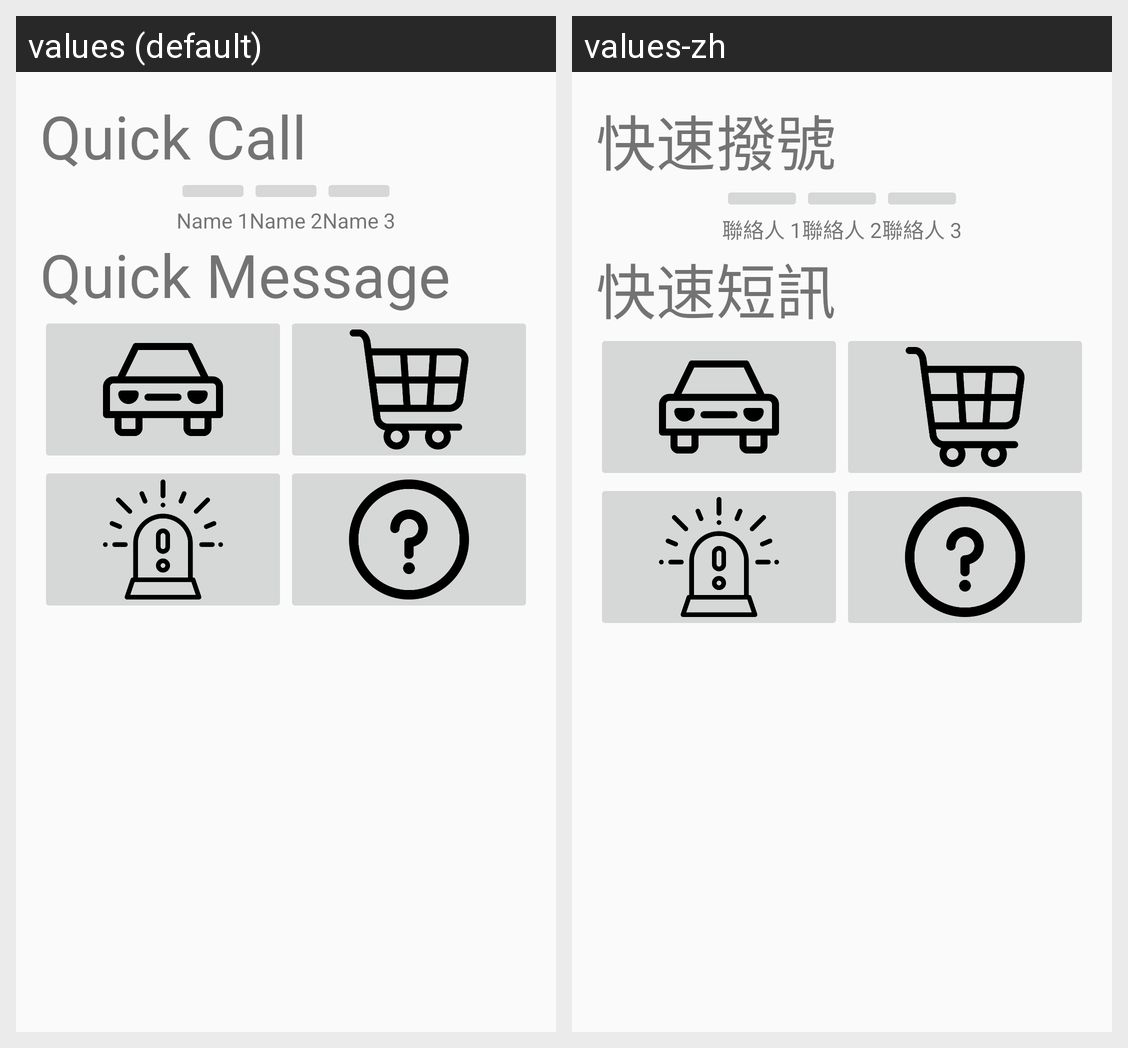

Translations of the strings shown on this Android screen, per locale in the grid:
Android screen res/layout/fragment_dashboard.xml rendered under 2 locales, left to right: values (default), values-zh. Device: Nexus 5 (rendered at 1080×1920; each locale shown at half size, 540×960, under a caption strip naming it); theme AppTheme.
Strings drawn on this screen, with the default value and each locale's value (text and hints the layout hard-codes, and strings that could not be matched under every locale, appear in the picture but are not listed):

quick_call
  values: Quick Call
  values-zh: 快速撥號

title_contact_name_1
  values: Name 1
  values-zh: 聯絡人 1

title_contact_name_2
  values: Name 2
  values-zh: 聯絡人 2

title_contact_name_3
  values: Name 3
  values-zh: 聯絡人 3

quick_message
  values: Quick Message
  values-zh: 快速短訊
